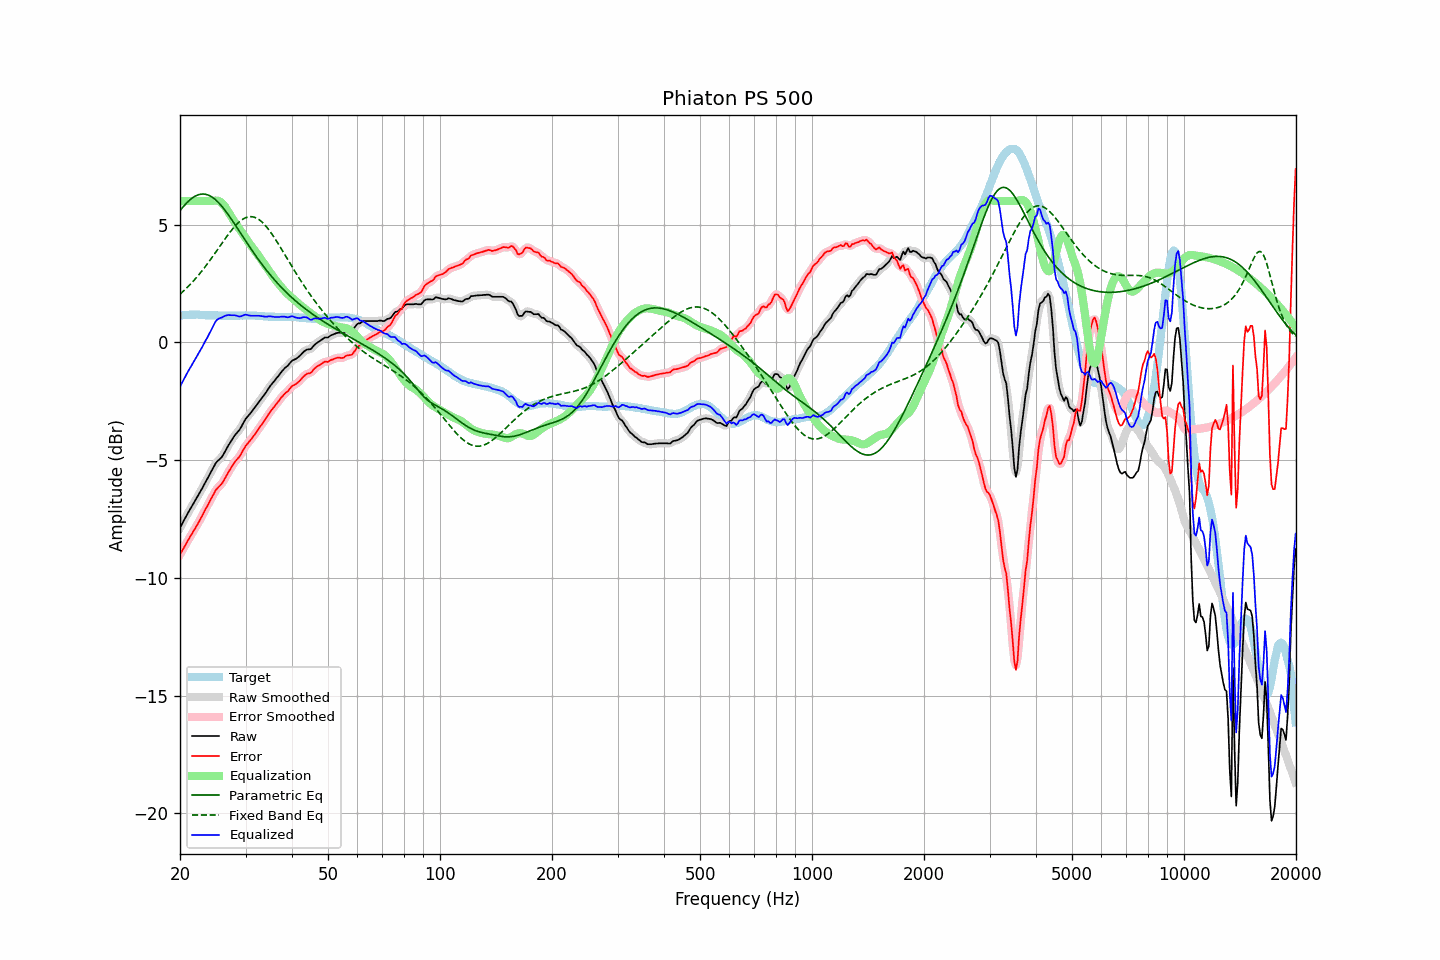

Values plotted in this chart, from the file beside it:
frequency, raw, error, smoothed, error_smoothed, equalization, parametric_eq, fixed_band_eq, equalized_raw, equalized_smoothed, target
20.00, -7.87, -9.01, -7.87, -9.01, 6.00, 5.59, 2.05, -1.87, -1.87, 1.14
20.20, -7.74, -8.89, -7.74, -8.89, 6.00, 5.68, 2.11, -1.74, -1.74, 1.15
20.40, -7.61, -8.77, -7.61, -8.77, 6.00, 5.76, 2.17, -1.61, -1.61, 1.16
20.61, -7.49, -8.64, -7.49, -8.64, 6.00, 5.84, 2.23, -1.49, -1.49, 1.16
20.81, -7.36, -8.53, -7.36, -8.52, 6.00, 5.91, 2.30, -1.36, -1.36, 1.17
21.02, -7.23, -8.40, -7.24, -8.40, 6.00, 5.98, 2.37, -1.23, -1.24, 1.17
21.23, -7.11, -8.29, -7.12, -8.29, 6.00, 6.04, 2.44, -1.11, -1.12, 1.18
21.44, -7.00, -8.18, -7.00, -8.17, 6.00, 6.10, 2.51, -1.00, -1.00, 1.17
21.66, -6.88, -8.06, -6.89, -8.06, 6.00, 6.15, 2.58, -0.88, -0.89, 1.17
21.87, -6.77, -7.95, -6.77, -7.95, 6.00, 6.19, 2.66, -0.77, -0.77, 1.17
22.09, -6.65, -7.84, -6.65, -7.83, 6.00, 6.23, 2.74, -0.65, -0.65, 1.18
22.31, -6.53, -7.72, -6.53, -7.71, 6.00, 6.26, 2.81, -0.53, -0.53, 1.18
22.54, -6.42, -7.59, -6.41, -7.59, 6.00, 6.28, 2.90, -0.42, -0.41, 1.17
22.76, -6.29, -7.46, -6.29, -7.46, 6.00, 6.29, 2.98, -0.29, -0.29, 1.16
22.99, -6.17, -7.34, -6.17, -7.33, 6.00, 6.30, 3.07, -0.17, -0.17, 1.16
23.22, -6.04, -7.21, -6.04, -7.20, 6.00, 6.30, 3.15, -0.04, -0.04, 1.16
23.45, -5.91, -7.06, -5.92, -7.07, 6.00, 6.29, 3.24, 0.09, 0.08, 1.15
23.69, -5.80, -6.95, -5.79, -6.94, 6.00, 6.27, 3.33, 0.20, 0.21, 1.15
23.92, -5.66, -6.81, -5.66, -6.81, 6.00, 6.24, 3.43, 0.34, 0.34, 1.15
24.16, -5.53, -6.68, -5.54, -6.69, 6.00, 6.21, 3.52, 0.47, 0.46, 1.15
24.40, -5.41, -6.56, -5.40, -6.56, 6.01, 6.17, 3.61, 0.60, 0.60, 1.15
24.65, -5.28, -6.43, -5.28, -6.43, 6.02, 6.12, 3.71, 0.73, 0.74, 1.15
24.89, -5.15, -6.30, -5.16, -6.31, 6.02, 6.06, 3.81, 0.87, 0.86, 1.15
25.14, -5.06, -6.21, -5.07, -6.22, 6.02, 6.00, 3.91, 0.96, 0.95, 1.15
25.39, -5.00, -6.14, -5.00, -6.14, 6.00, 5.93, 4.00, 1.00, 1.01, 1.14
25.65, -4.93, -6.07, -4.93, -6.07, 5.97, 5.86, 4.10, 1.04, 1.04, 1.14
25.91, -4.86, -6.00, -4.86, -5.99, 5.92, 5.78, 4.20, 1.06, 1.06, 1.14
26.16, -4.76, -5.90, -4.76, -5.89, 5.85, 5.70, 4.30, 1.09, 1.09, 1.14
26.43, -4.64, -5.77, -4.64, -5.78, 5.76, 5.61, 4.39, 1.13, 1.12, 1.14
26.69, -4.51, -5.65, -4.51, -5.65, 5.66, 5.52, 4.49, 1.15, 1.15, 1.14
26.96, -4.38, -5.52, -4.39, -5.52, 5.55, 5.43, 4.58, 1.16, 1.16, 1.13
27.23, -4.27, -5.41, -4.27, -5.41, 5.43, 5.33, 4.67, 1.16, 1.16, 1.13
27.50, -4.16, -5.30, -4.16, -5.29, 5.32, 5.23, 4.76, 1.15, 1.16, 1.13
27.77, -4.05, -5.18, -4.05, -5.19, 5.21, 5.13, 4.84, 1.16, 1.15, 1.13
28.05, -3.95, -5.08, -3.96, -5.09, 5.11, 5.03, 4.92, 1.15, 1.15, 1.13
28.33, -3.87, -5.00, -3.87, -5.01, 5.01, 4.92, 4.99, 1.13, 1.13, 1.13
28.62, -3.79, -4.92, -3.79, -4.93, 4.91, 4.82, 5.06, 1.11, 1.11, 1.13
28.90, -3.71, -4.85, -3.71, -4.84, 4.81, 4.71, 5.12, 1.10, 1.10, 1.14
29.19, -3.60, -4.74, -3.60, -4.74, 4.71, 4.61, 5.18, 1.11, 1.11, 1.14
29.48, -3.47, -4.61, -3.47, -4.62, 4.61, 4.50, 5.23, 1.14, 1.14, 1.14
29.78, -3.34, -4.49, -3.35, -4.49, 4.51, 4.40, 5.27, 1.17, 1.16, 1.15
30.08, -3.24, -4.38, -3.24, -4.39, 4.41, 4.30, 5.30, 1.18, 1.17, 1.15
30.38, -3.15, -4.30, -3.15, -4.30, 4.32, 4.19, 5.32, 1.16, 1.16, 1.14
30.68, -3.07, -4.22, -3.07, -4.22, 4.22, 4.09, 5.33, 1.15, 1.15, 1.14
30.99, -2.99, -4.14, -2.99, -4.13, 4.12, 3.99, 5.34, 1.13, 1.13, 1.14
31.30, -2.90, -4.05, -2.90, -4.05, 4.03, 3.89, 5.33, 1.13, 1.13, 1.14
31.61, -2.81, -3.95, -2.82, -3.96, 3.95, 3.79, 5.32, 1.13, 1.13, 1.14
31.93, -2.72, -3.86, -2.72, -3.86, 3.86, 3.69, 5.30, 1.13, 1.13, 1.14
32.24, -2.63, -3.76, -2.63, -3.76, 3.76, 3.59, 5.26, 1.13, 1.13, 1.13
32.57, -2.53, -3.66, -2.54, -3.66, 3.67, 3.50, 5.22, 1.13, 1.13, 1.13
32.89, -2.44, -3.57, -2.44, -3.56, 3.57, 3.40, 5.17, 1.13, 1.12, 1.12
33.22, -2.35, -3.47, -2.35, -3.47, 3.47, 3.31, 5.11, 1.11, 1.11, 1.11
33.55, -2.26, -3.37, -2.26, -3.37, 3.37, 3.22, 5.05, 1.10, 1.10, 1.11
33.89, -2.17, -3.27, -2.17, -3.27, 3.26, 3.13, 4.97, 1.09, 1.09, 1.10
34.23, -2.07, -3.17, -2.07, -3.17, 3.17, 3.05, 4.89, 1.09, 1.10, 1.10
34.57, -1.96, -3.06, -1.97, -3.06, 3.07, 2.96, 4.81, 1.10, 1.10, 1.10
34.92, -1.86, -2.96, -1.87, -2.96, 2.97, 2.88, 4.71, 1.11, 1.10, 1.09
35.27, -1.77, -2.87, -1.78, -2.87, 2.88, 2.80, 4.62, 1.10, 1.10, 1.09
35.62, -1.69, -2.78, -1.69, -2.78, 2.78, 2.72, 4.52, 1.09, 1.09, 1.09
35.97, -1.61, -2.70, -1.61, -2.70, 2.69, 2.64, 4.42, 1.08, 1.08, 1.09
... 635 more rows
